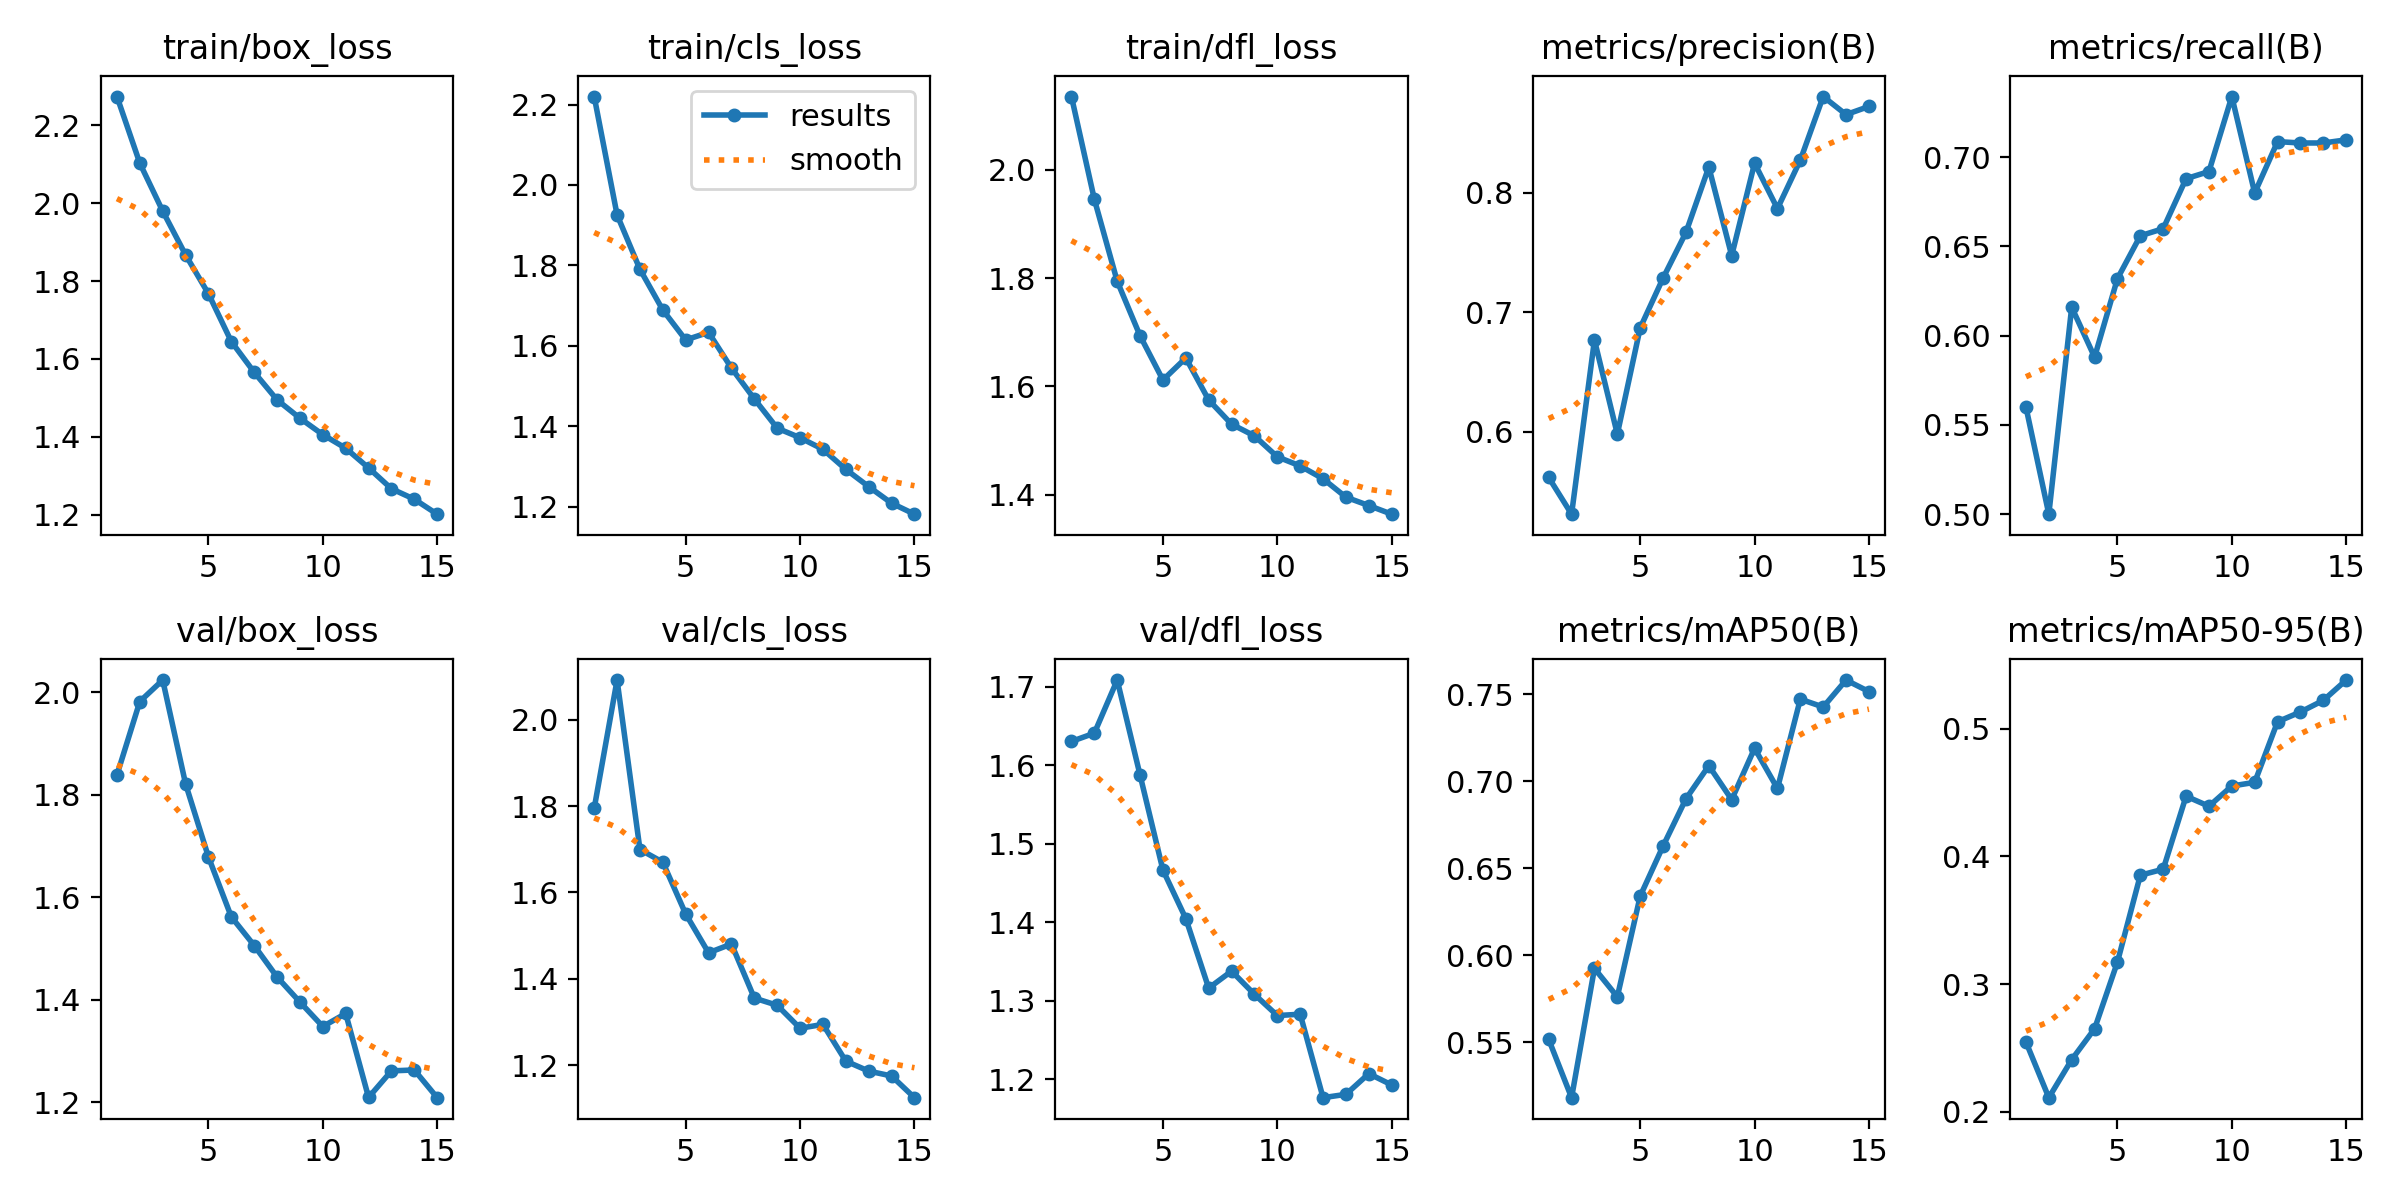

Data behind this chart, as committed beside it:
epoch, time, train/box_loss, train/cls_loss, train/dfl_loss, metrics/precision(B), metrics/recall(B), metrics/mAP50(B), metrics/mAP50-95(B), val/box_loss, val/cls_loss, val/dfl_loss, lr/pg0, lr/pg1, lr/pg2
1, 103.5, 2.274, 2.22, 2.135, 0.5618, 0.56, 0.5516, 0.2547, 1.839, 1.795, 1.63, 0.0006638, 0.0006638, 0.0006638
2, 183.9, 2.103, 1.926, 1.945, 0.5311, 0.5, 0.5181, 0.2111, 1.982, 2.092, 1.641, 0.001243, 0.001243, 0.001243
3, 263, 1.98, 1.79, 1.794, 0.6768, 0.616, 0.5924, 0.2408, 2.024, 1.699, 1.708, 0.001734, 0.001734, 0.001734
4, 342.9, 1.867, 1.689, 1.693, 0.598, 0.588, 0.5761, 0.265, 1.821, 1.67, 1.587, 0.001604, 0.001604, 0.001604
5, 421.6, 1.767, 1.615, 1.612, 0.6869, 0.632, 0.634, 0.3172, 1.679, 1.55, 1.466, 0.001472, 0.001472, 0.001472
6, 495, 1.645, 1.634, 1.653, 0.7286, 0.656, 0.6628, 0.3852, 1.562, 1.46, 1.405, 0.00134, 0.00134, 0.00134
7, 568.4, 1.566, 1.545, 1.575, 0.7668, 0.66, 0.6899, 0.3899, 1.506, 1.481, 1.316, 0.001208, 0.001208, 0.001208
8, 668.4, 1.495, 1.468, 1.531, 0.8215, 0.688, 0.709, 0.4471, 1.444, 1.355, 1.338, 0.001076, 0.001076, 0.001076
9, 778.6, 1.448, 1.395, 1.509, 0.7474, 0.692, 0.6895, 0.4392, 1.395, 1.338, 1.308, 0.000944, 0.000944, 0.000944
10, 888.7, 1.406, 1.372, 1.47, 0.8247, 0.734, 0.719, 0.4551, 1.348, 1.285, 1.281, 0.000812, 0.000812, 0.000812
11, 1002, 1.371, 1.343, 1.453, 0.7867, 0.68, 0.6959, 0.4579, 1.373, 1.294, 1.283, 0.00068, 0.00068, 0.00068
12, 1121, 1.32, 1.293, 1.43, 0.8273, 0.7088, 0.7473, 0.5054, 1.209, 1.209, 1.177, 0.000548, 0.000548, 0.000548
13, 1235, 1.267, 1.25, 1.396, 0.8805, 0.708, 0.7428, 0.513, 1.261, 1.186, 1.181, 0.000416, 0.000416, 0.000416
14, 1339, 1.24, 1.209, 1.38, 0.8654, 0.708, 0.7583, 0.5221, 1.263, 1.175, 1.207, 0.000284, 0.000284, 0.000284
15, 1440, 1.201, 1.182, 1.365, 0.8722, 0.7098, 0.7516, 0.538, 1.209, 1.124, 1.193, 0.000152, 0.000152, 0.000152
